4-way image classification set "dataset" from GitHub (Bamchon17/Chiikawa_Classification); label vocabulary: Chiikawa, group, Hachiware, Usagi.

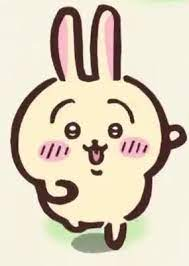
Label: Usagi

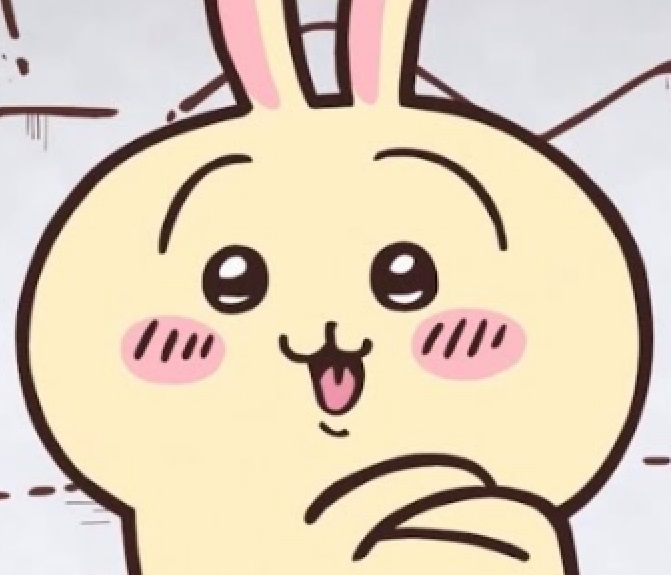
Label: Usagi

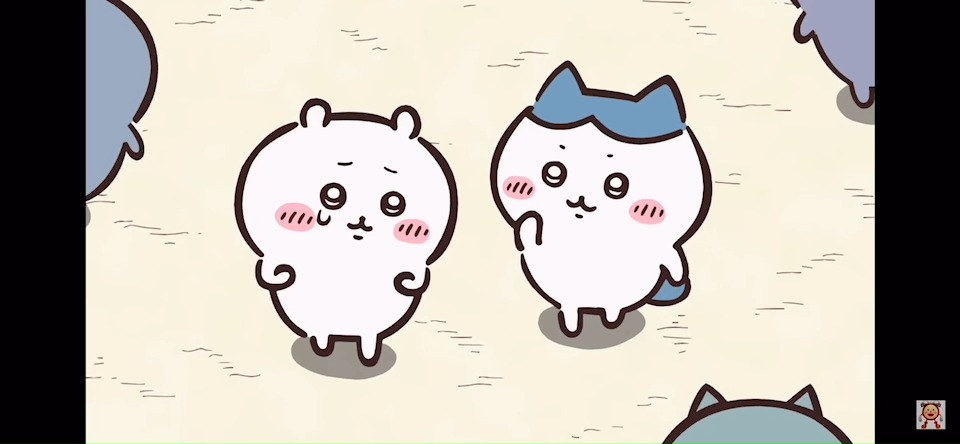
Label: group

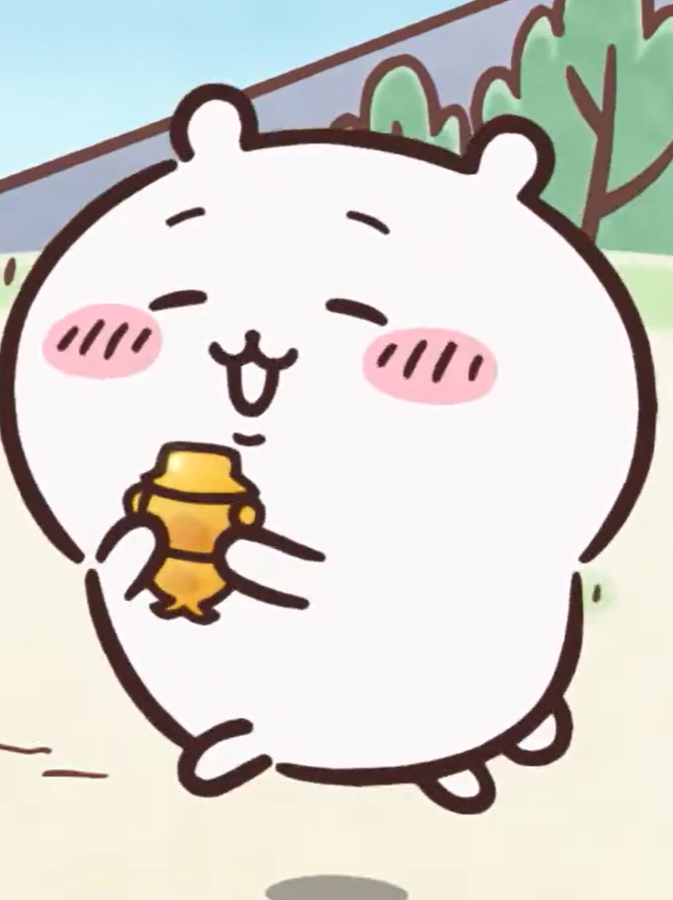
Label: Chiikawa

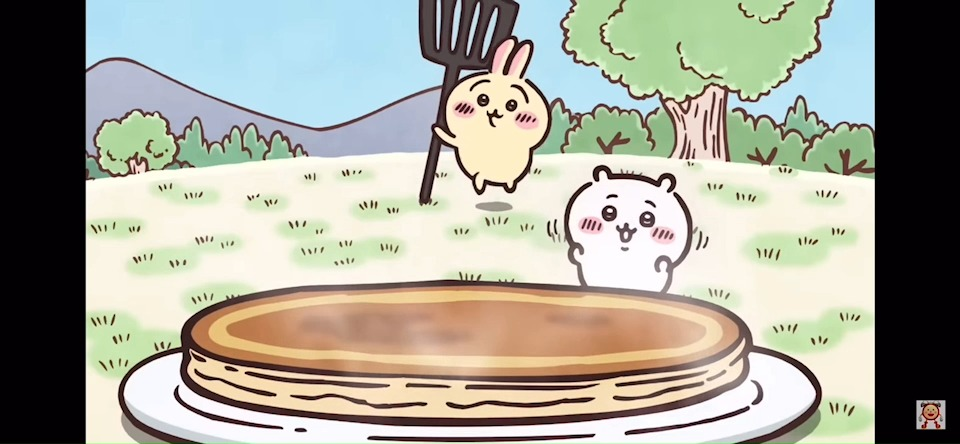
Label: group

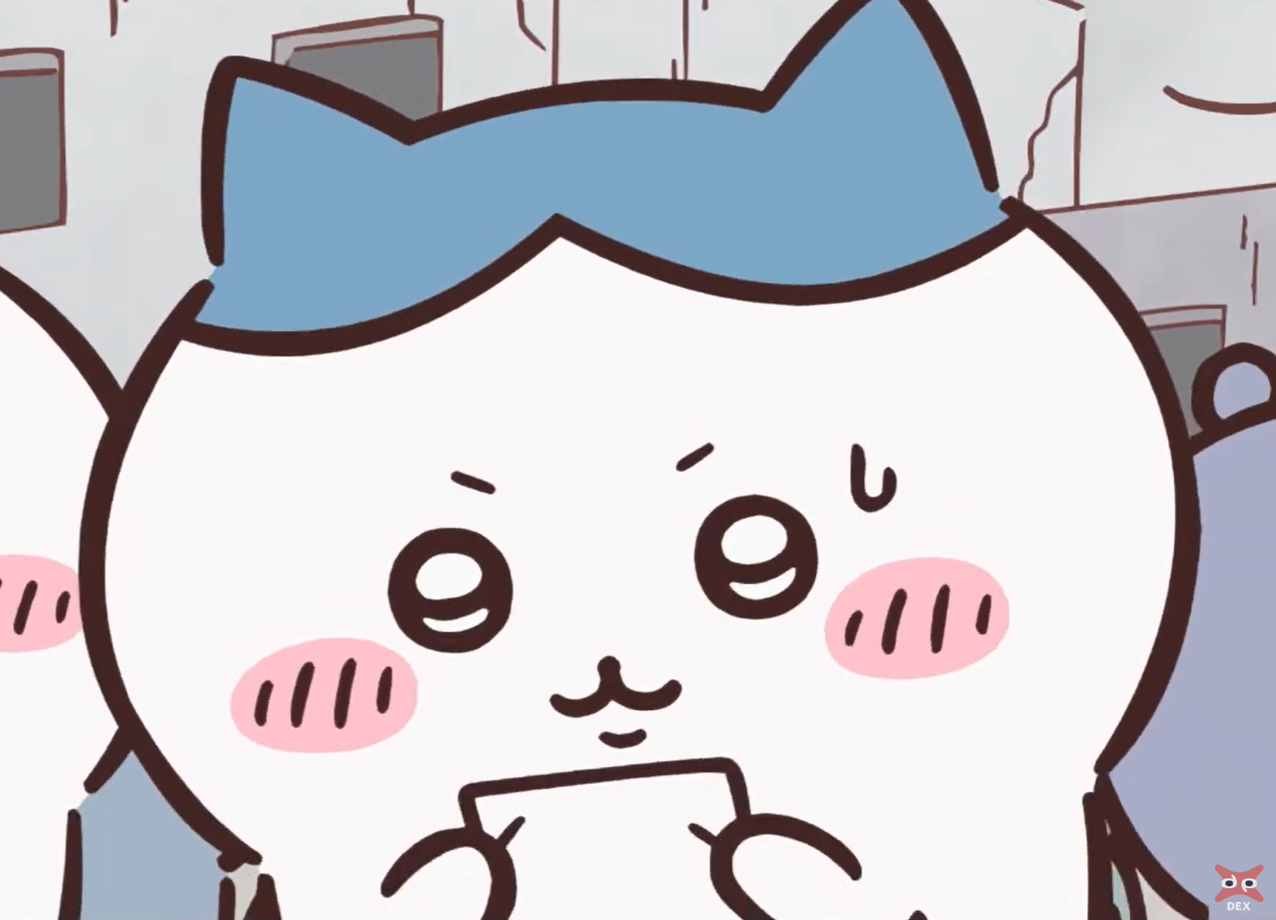
Label: Hachiware
